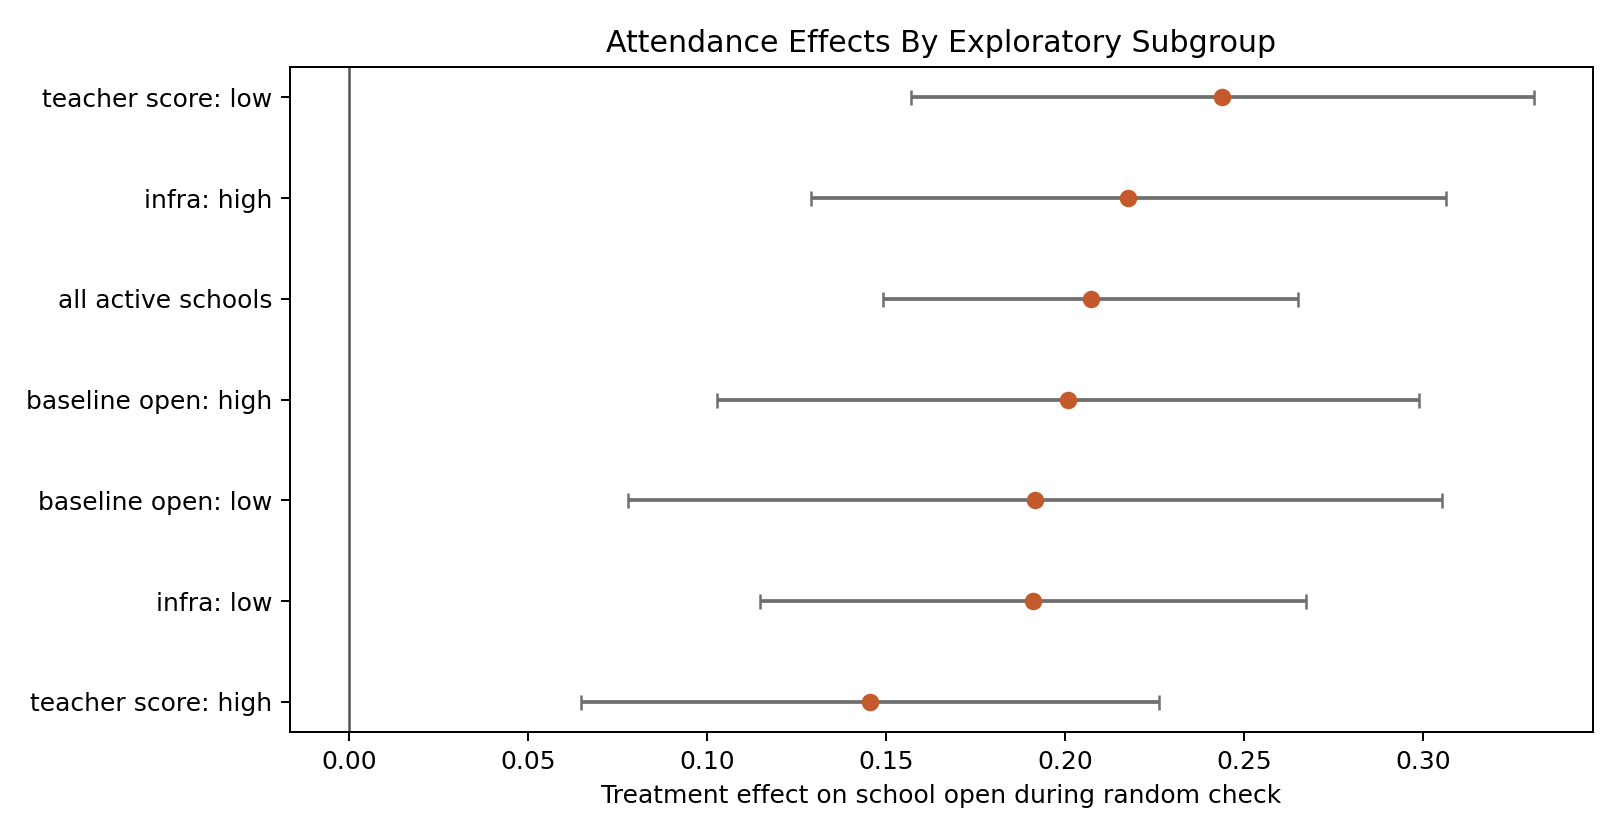

The table this chart was drawn from, first rows:
group_type, group, treatment_effect, se, ci_low, ci_high, n, clusters
all, all active schools, 0.2071, 0.02959, 0.1491, 0.2651, 3071, 113
teacher_score_group, teacher score: high, 0.1455, 0.04117, 0.06477, 0.2261, 1545, 54
teacher_score_group, teacher score: low, 0.2439, 0.04441, 0.1569, 0.331, 1382, 53
baseline_open_group, baseline open: high, 0.2007, 0.05006, 0.1026, 0.2989, 1404, 52
baseline_open_group, baseline open: low, 0.1916, 0.05806, 0.07777, 0.3054, 677, 27
infra_group, infra: high, 0.2177, 0.0453, 0.1289, 0.3065, 1532, 58
infra_group, infra: low, 0.191, 0.03891, 0.1148, 0.2673, 1526, 53
